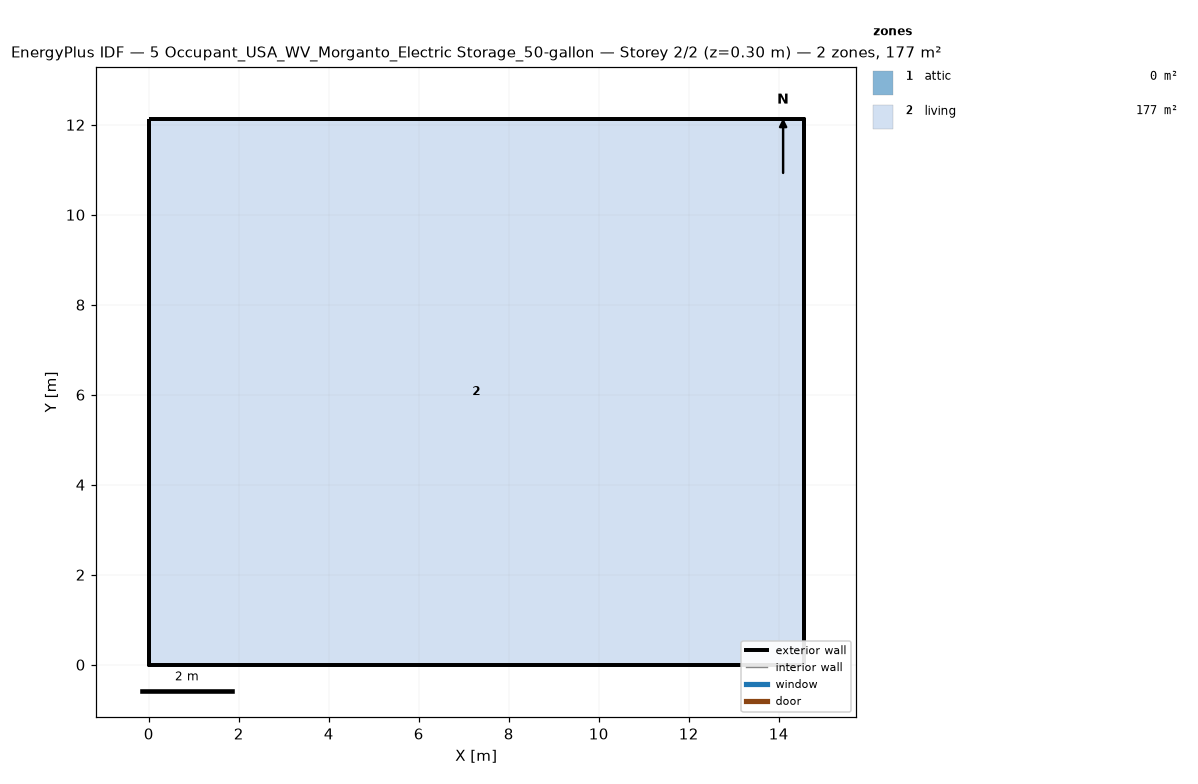
=== STOREY PLAN SPEC (per zone: floor XY polygon, exterior-wall plan segments, windows/doors) ===
zone 1: attic  (0.0 m²)
  exterior wall: (14.55, 0.00) – (14.55, 12.13) – (14.55, 6.06)  [18.2 m]
  exterior wall: (0.00, 12.13) – (0.00, 0.00) – (0.00, 6.06)  [18.2 m]
zone 2: living  (176.5 m²)
  floor: (0.00, 0.00) (0.00, 12.13) (14.55, 12.13) (14.55, 0.00)
  exterior wall: (0.00, 0.00) – (14.55, 0.00)  [14.6 m]
  exterior wall: (14.55, 0.00) – (14.55, 12.13)  [12.1 m]
  exterior wall: (14.55, 12.13) – (0.00, 12.13)  [14.6 m]
  exterior wall: (0.00, 12.13) – (0.00, 0.00)  [12.1 m]

=== DERIVED (storey summary) ===
Building: 5 Occupant_USA_WV_Morganto_Electric Storage_50-gallon
Storey: 2 of 2  (floor level z = 0.30 m)
Storey gross floor area: 176.5 m²
Zones on this storey: 2
  - attic: floor 0.0 m²; exterior wall 36.4 m (24.5 m²); WWR 0.0%
  - living: floor 176.5 m²; exterior wall 53.4 m (146.4 m²); WWR 0.0%
Zone adjacency: (none detected)